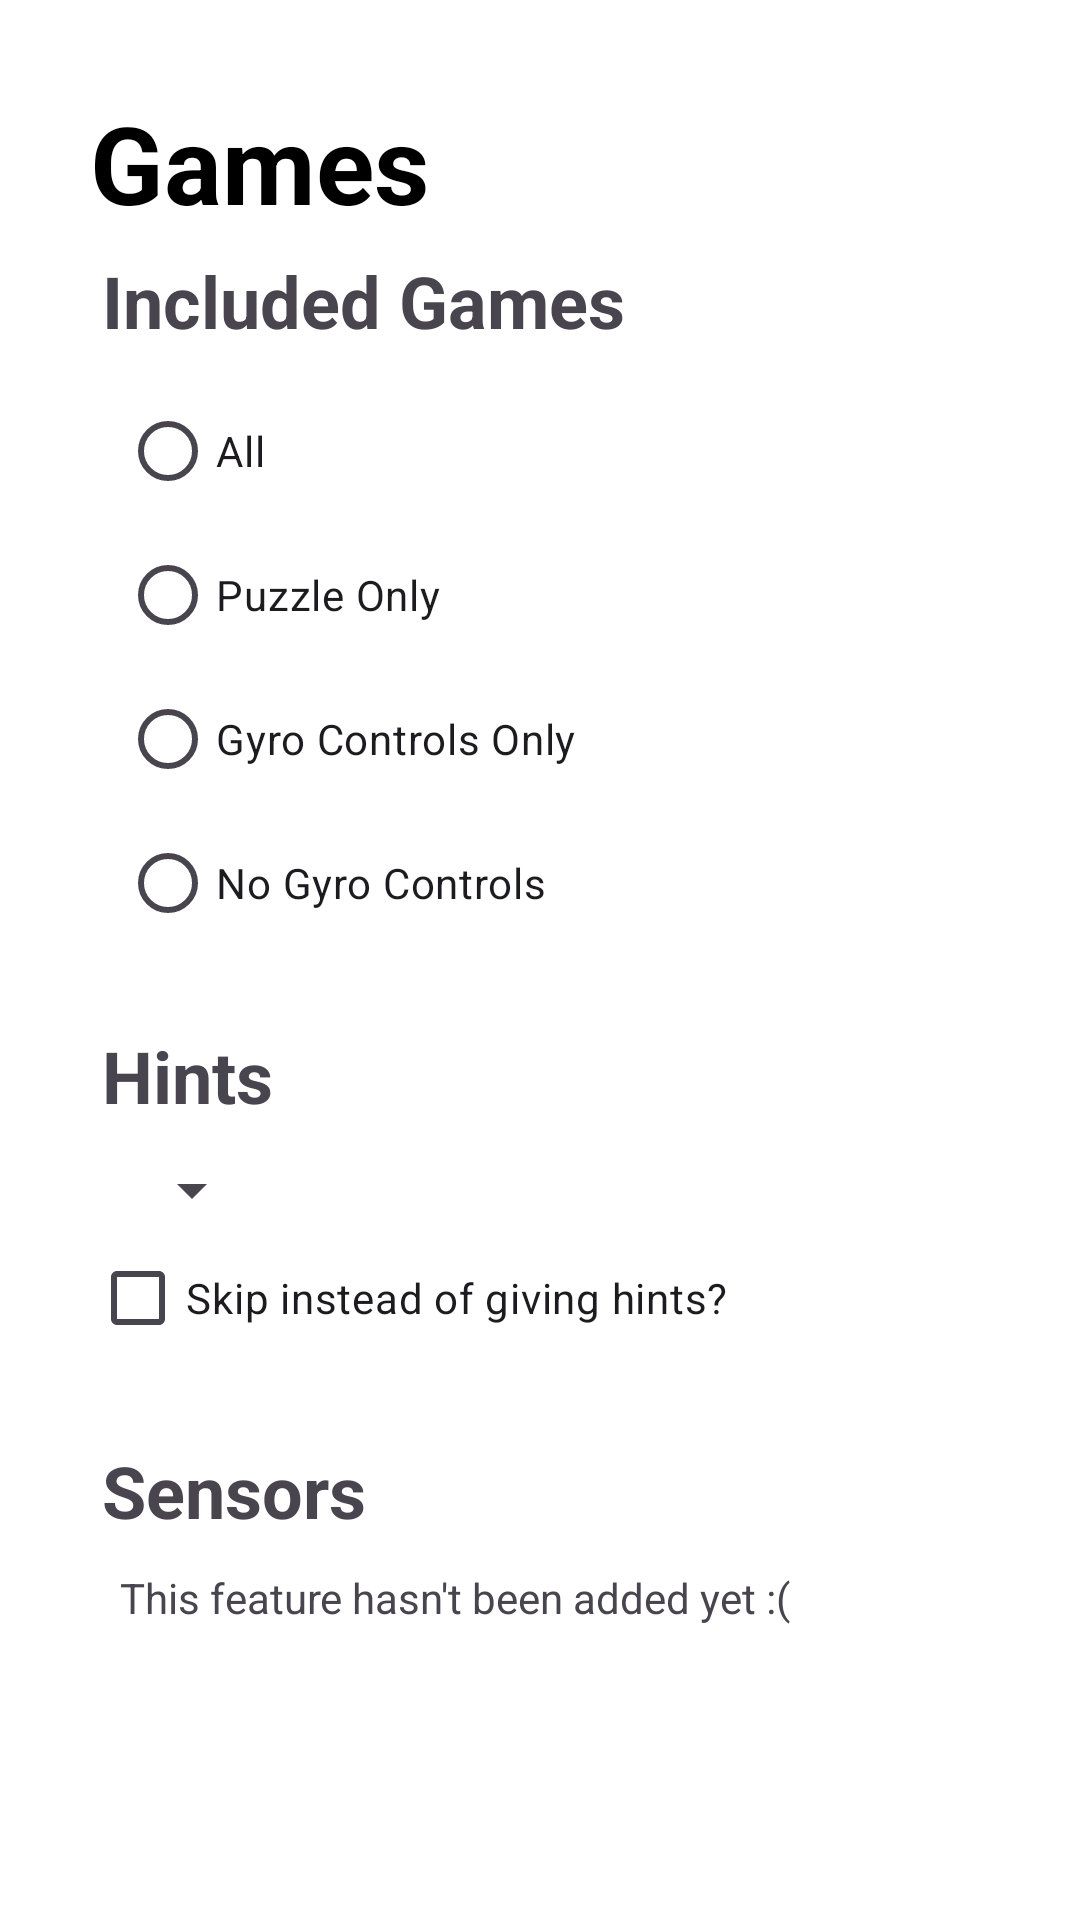

Reconstruct the res/layout file that produces this screen, plus the resources it refers to.
<!-- AndroidManifest.xml: application theme Theme.FinalProject -->
<!-- res/layout/fragment_games.xml -->
<?xml version="1.0" encoding="utf-8"?>
<androidx.constraintlayout.widget.ConstraintLayout xmlns:android="http://schemas.android.com/apk/res/android"
    xmlns:app="http://schemas.android.com/apk/res-auto"
    xmlns:tools="http://schemas.android.com/tools"
    android:layout_width="match_parent"
    android:layout_height="match_parent"
    android:background="#FFF" >

    <TextView
        android:layout_width="wrap_content"
        android:layout_height="wrap_content"
        android:layout_margin="30dp"
        android:text="Games"
        android:textColor="@color/black"
        android:textSize="36sp"
        android:textStyle="bold"
        app:layout_constraintStart_toStartOf="parent"
        app:layout_constraintTop_toTopOf="parent" />

    <androidx.constraintlayout.widget.ConstraintLayout
        android:layout_width="match_parent"
        android:layout_height="match_parent"
        android:layout_marginHorizontal="30dp"
        android:layout_marginVertical="80dp">


        <androidx.constraintlayout.widget.ConstraintLayout
            android:id="@+id/includedGamesContainer"
            android:layout_width="match_parent"
            android:layout_height="wrap_content"
            app:layout_constraintTop_toTopOf="parent">

            <TextView
                android:id="@+id/includedGamesTitle"
                android:layout_width="wrap_content"
                android:layout_height="wrap_content"
                android:layout_margin="4dp"
                android:text="Included Games"
                android:textSize="24sp"
                android:textStyle="bold"
                app:layout_constraintEnd_toEndOf="parent"
                app:layout_constraintHorizontal_bias="0"
                app:layout_constraintStart_toStartOf="parent"
                app:layout_constraintTop_toTopOf="parent" />

            <RadioGroup
                android:id="@+id/includedGames"
                android:layout_width="match_parent"
                android:layout_height="wrap_content"
                android:orientation="vertical"
                android:layout_margin="10dp"
                app:layout_constraintTop_toBottomOf="@id/includedGamesTitle">

                <RadioButton
                    android:id="@+id/radioButtonDefaultGames"
                    android:layout_width="match_parent"
                    android:layout_height="wrap_content"
                    android:text="All" />

                <RadioButton
                    android:id="@+id/radioButtonPuzzleGames"
                    android:layout_width="match_parent"
                    android:layout_height="wrap_content"
                    android:text="Puzzle Only" />

                <RadioButton
                    android:id="@+id/radioButtonGyroGames"
                    android:layout_width="match_parent"
                    android:layout_height="wrap_content"
                    android:text="Gyro Controls Only" />

                <RadioButton
                    android:id="@+id/radioButtonNoGyroGames"
                    android:layout_width="match_parent"
                    android:layout_height="wrap_content"
                    android:text="No Gyro Controls" />
            </RadioGroup> />

        </androidx.constraintlayout.widget.ConstraintLayout>

        <androidx.constraintlayout.widget.ConstraintLayout
            android:id="@+id/hintContainer"
            android:layout_width="match_parent"
            android:layout_height="wrap_content"
            app:layout_constraintTop_toBottomOf="@id/includedGamesContainer"
            android:layout_marginTop="20dp">

            <TextView
                android:id="@+id/hintTitle"
                android:layout_width="match_parent"
                android:layout_height="wrap_content"
                android:text="Hints"
                android:textStyle="bold"
                android:textSize="24sp"
                android:layout_margin="4dp"
                app:layout_constraintTop_toTopOf="parent" />

            <Spinner
                android:id="@+id/hintsDropdown"
                android:layout_width="wrap_content"
                android:layout_height="wrap_content"
                android:spinnerMode="dropdown"
                android:layout_marginTop="10dp"
                android:layout_marginHorizontal="10dp"
                app:layout_constraintHorizontal_bias="0"
                app:layout_constraintTop_toBottomOf="@+id/hintTitle"
                app:layout_constraintStart_toStartOf="parent"
                app:layout_constraintEnd_toEndOf="parent"/>

            <CheckBox
                android:id="@+id/skipBox"
                android:layout_width="match_parent"
                android:layout_height="wrap_content"
                android:text="Skip instead of giving hints?"
                app:layout_constraintTop_toBottomOf="@id/hintsDropdown"
                app:layout_constraintBottom_toBottomOf="parent"/>

        </androidx.constraintlayout.widget.ConstraintLayout>

        <androidx.constraintlayout.widget.ConstraintLayout
            android:id="@+id/sensorsContainer"
            android:layout_width="match_parent"
            android:layout_height="wrap_content"
            android:layout_marginTop="20dp"
            app:layout_constraintTop_toBottomOf="@id/hintContainer">

            <TextView
                android:id="@+id/sensorsTitle"
                android:layout_width="wrap_content"
                android:layout_height="wrap_content"
                android:layout_margin="4dp"
                android:text="Sensors"
                android:textSize="24sp"
                android:textStyle="bold"
                app:layout_constraintEnd_toEndOf="parent"
                app:layout_constraintHorizontal_bias="0"
                app:layout_constraintStart_toStartOf="parent"
                app:layout_constraintTop_toTopOf="parent" />

            <TextView
                android:id="@+id/sensorsBlurb"
                android:layout_width="match_parent"
                android:layout_height="wrap_content"
                android:layout_margin="10dp"
                android:text="This feature hasn't been added yet :("
                app:layout_constraintEnd_toEndOf="parent"
                app:layout_constraintStart_toStartOf="parent"
                app:layout_constraintTop_toBottomOf="@+id/sensorsTitle" />

        </androidx.constraintlayout.widget.ConstraintLayout>

    </androidx.constraintlayout.widget.ConstraintLayout>

</androidx.constraintlayout.widget.ConstraintLayout>
<!-- resources referenced by this layout -->
<resources>
  <color name="black">#FF000000</color>
  <style name="Theme.FinalProject" parent="Base.Theme.FinalProject" />
  <style name="Base.Theme.FinalProject" parent="Theme.Material3.DayNight.NoActionBar">
          
          
      </style>
</resources>
